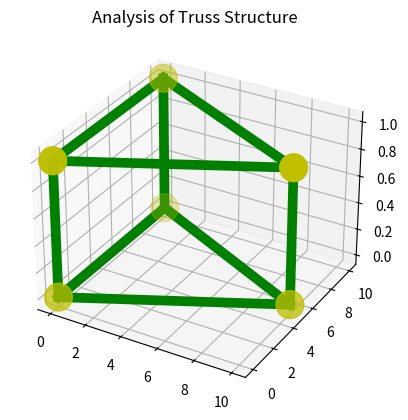

The matplotlib source for this figure:
import matplotlib.pyplot as plt
import numpy as np
from numpy.linalg import norm
from scipy.linalg import eigh


def setup():
    # Define the coordinate system
    x_axis = np.array([1, 0, 0])
    y_axis = np.array([0, 1, 0])
    z_axis = np.array([0, 0, 1])

    # Define the model
    nodes = {1: [0, 0, 0], 2: [10, 5, 0], 3: [0, 10, 0], 4: [0, 0, 1], 5: [10, 5, 1], 6: [0, 10, 1]}
    degrees_of_freedom = {1: [1, 2, 3], 2: [4, 5, 6], 3: [7, 8, 9], 4: [10, 11, 12], 5: [13, 14, 15], 6: [16, 17, 18]}
    elements = {1: [1, 2], 2: [2, 3], 3: [3, 1], 4: [4, 5], 5: [5, 6], 6: [6, 4], 7: [1, 4], 8: [2, 5], 9: [3, 6]}
    restrained_dofs = [1, 2, 3, 4, 5, 6, 7, 8, 9, 10, 11, 12, 13, 14, 15]
    forces = {1: [0, 0, 0], 2: [0, 0, 0], 3: [0, 0, 0], 4: [0, 0, 200], 5: [0, 0, 200], 6: [0, 0, 200]}

    # Material properties - AISI 1095, Carbon Steel (Spring Steel)
    densities = {1: 0.284, 2: 0.284, 3: 0.284, 4: 0.284, 5: 0.284, 6: 0.284, 7: 0.284, 8: 0.284, 9: 0.284}
    stiffnesses = {1: 30.0e6, 2: 30.0e6, 3: 30.0e6, 4: 30.0e6, 5: 30.0e6, 6: 30.0e6, 7: 30.0e6, 8: 30.0e6, 9: 30.0e6}

    # Geometric properties
    areas = {1: 1.0, 2: 1.0, 3: 1.0, 4: 1.0, 5: 1.0, 6: 1.0, 7: 1.0, 8: 1.0, 9: 1.0}

    ndofs = 3 * len(nodes)

    # Assertions
    assert len(densities) == len(elements) == len(stiffnesses) == len(areas)
    assert len(restrained_dofs) < ndofs
    assert len(forces) == len(nodes)

    return {'x_axis': x_axis, 'y_axis': y_axis, 'z_axis': z_axis, 'nodes': nodes,
            'degrees_of_freedom': degrees_of_freedom,
            'elements': elements, 'restrained_dofs': restrained_dofs, 'forces': forces, 'densities': densities,
            'stiffnesses': stiffnesses, 'areas': areas, 'ndofs': ndofs}


def plot_nodes(nodes):
    x = [i[0] for i in nodes.values()]
    y = [i[1] for i in nodes.values()]
    z = [i[2] for i in nodes.values()]
    size = 400
    offset = size / 4000.
    fig = plt.figure()
    ax = fig.add_subplot(projection='3d')
    ax.scatter(x, y, z, c='y', s=size, zorder=5)
    for i, location in enumerate(zip(x, y, z)):
        ax.annotate(i + 1, (location[0] - offset, location[1] - offset), zorder=10)


def points(element, properties):
    elements = properties['elements']
    nodes = properties['nodes']
    degrees_of_freedom = properties['degrees_of_freedom']

    # Find the nodes that the elements connect
    from_node = elements[element][0]
    to_node = elements[element][1]

    # Find the coordinates for each node
    from_point = np.array(nodes[from_node])
    to_point = np.array(nodes[to_node])

    # Find the degrees of freedom for each node
    dofs = list(degrees_of_freedom[from_node])
    dofs.extend(degrees_of_freedom[to_node])
    dofs = np.array(dofs)

    return from_point, to_point, dofs


def draw_elements(from_point, to_point, element, areas):
    x1 = from_point[0]
    y1 = from_point[1]
    z1 = from_point[2]
    x2 = to_point[0]
    y2 = to_point[1]
    z2 = to_point[2]
    plt.plot([x1, x2], [y1, y2], [z1, z2], color='g', linestyle='-', linewidth=7 * areas[element], zorder=1)


def direction_cosine(vec_1, vec_2):
    return np.dot(vec_1, vec_2) / (norm(vec_1) * norm(vec_2))


def rotation_matrix(element_vector, x_axis, y_axis, z_axis):
    # Find the direction cosines
    x_proj = direction_cosine(element_vector, x_axis)
    y_proj = direction_cosine(element_vector, y_axis)
    z_proj = direction_cosine(element_vector, z_axis)
    return np.array([[x_proj, y_proj, z_proj, 0.0, 0.0, 0.0], [0.0, 0.0, 0.0, x_proj, y_proj, z_proj]])


def get_matrices(properties):
    # Construct the global mass and stiffness matrices
    ndofs = properties['ndofs']
    nodes = properties['nodes']
    elements = properties['elements']
    forces = properties['forces']
    areas = properties['areas']
    x_axis = properties['x_axis']
    y_axis = properties['y_axis']
    z_axis = properties['z_axis']

    plot_nodes(nodes)

    M = np.zeros((ndofs, ndofs))
    K = np.zeros((ndofs, ndofs))

    for element in elements:

        # Find the element geometry
        from_point, to_point, dofs = points(element, properties)
        element_vector = to_point - from_point

        # Display the element
        draw_elements(from_point, to_point, element, areas)

        # Find element mass and stiffness matrices
        length = norm(element_vector)
        rho = properties['densities'][element]
        area = properties['areas'][element]
        E = properties['stiffnesses'][element]

        Cm = rho * area * length / 6
        Ck = E * area / length

        m = np.array([[2, 1], [1, 2]])
        k = np.array([[1, -1], [-1, 1]])

        # Find rotated mass and stiffness matrices
        tau = rotation_matrix(element_vector, x_axis, y_axis, z_axis)
        m_r = tau.T.dot(m).dot(tau)
        k_r = tau.T.dot(k).dot(tau)

        # Change from element to global coordinates
        index = dofs - 1
        B = np.zeros((len(dofs), ndofs))
        for i in range(len(dofs)):
            B[i, index[i]] = 1.0
        m_rg = B.T.dot(m_r).dot(B)
        k_rg = B.T.dot(k_r).dot(B)

        # Add to the global matrices
        M += Cm * m_rg
        K += Ck * k_rg

    # Construct the force vector
    F = []
    for f in forces.values():
        F.extend(f)
    F = np.array(F)

    # Remove the restrained dofs
    K_ = np.array(K)
    remove_indices = np.array(properties['restrained_dofs']) - 1
    for index in remove_indices:
        temp = np.zeros((ndofs,))
        temp[index] = 1
        K_[index, :] = temp
        M[index, :] = temp
        temp = np.zeros((ndofs,)).T
        temp[index] = 1
        K_[:, index] = temp
        M[:, index] = temp
        F[index] = 0

    return M, K, K_, F


def get_stresses(properties, X):
    # Get properties
    x_axis = properties['x_axis']
    y_axis = properties['y_axis']
    z_axis = properties['z_axis']
    elements = properties['elements']
    E = properties['stiffnesses']

    # Find the stresses in each member
    strains = []
    stresses = []
    for element in elements:
        # Find the element geometry
        from_point, to_point, dofs = points(element, properties)
        element_vector = to_point - from_point

        # Find rotation matrix
        tau = rotation_matrix(element_vector, x_axis, y_axis, z_axis)
        global_displacement = X[dofs - 1]
        q = tau.dot(global_displacement)

        # Calculate the strains and stressess
        strain = np.dot((1 / norm(element_vector)) * np.array([-1, 1]), q)
        strains.append(strain)
        stress = E[element] * strain
        stresses.append(stress)

    return strains, stresses


def show_results(X, strains, stresses, frequencies):
    print("Nodal displacements: " + str(X))
    print("Strains: " + str(strains))
    print("Stressess: " + str(stresses))
    print("Frequencies: " + str(frequencies))
    print("Displacement magnitude: " + str(round(norm(X), 5)))


def main():
    # Problem setup
    properties = setup()

    # Determine the global matrices
    M, K, K_, F = get_matrices(properties)

    # Find the natural frequencies
    evals, evecs = eigh(K_, M)
    frequencies = np.sqrt(evals)

    # Calculate the static displacement of each element
    X = np.linalg.inv(K_).dot(F)

    # Determine the stresses in each element
    strains, stresses = get_stresses(properties, X)

    # Output results
    show_results(X, strains, stresses, frequencies)

    # Total reaction forces
    R = np.dot(K, X) - F
    print(R)

    plt.title('Analysis of Truss Structure')
    plt.show()


if __name__ == '__main__':
    main()
